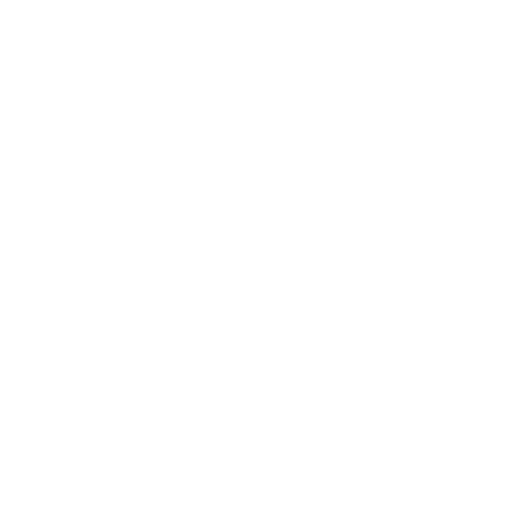
t = 0.00 s
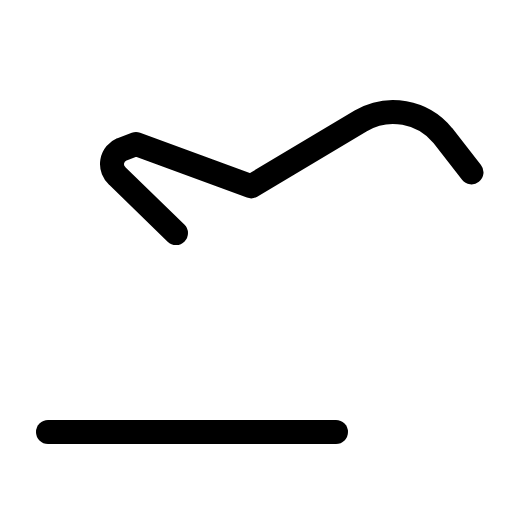
t = 0.38 s
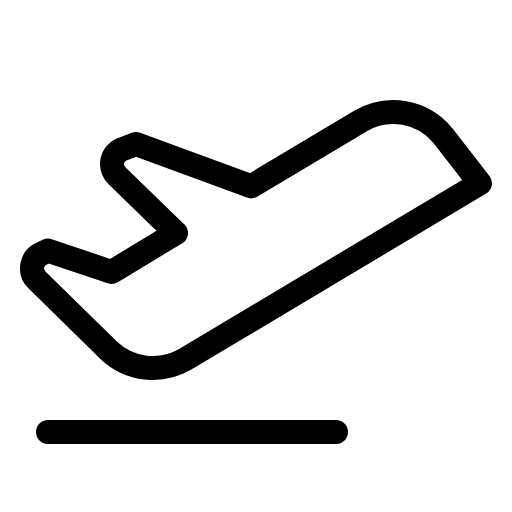
t = 1.13 s
t = 1.50 s: frame unchanged from t = 1.13 s, image omitted
t = 1.88 s: frame unchanged from t = 1.13 s, image omitted
t = 2.63 s: frame unchanged from t = 1.13 s, image omitted

The animated SVG that drew these frames (rendered in a browser with its animation timeline set to each time). Animation: 1 CSS @keyframes rule; one cycle of 3.00 s, repeats indefinitely.

<svg xmlns="http://www.w3.org/2000/svg" viewBox="0 0 256 256">
  <style>
    .draw-line {
      stroke-dasharray: 2000;
      stroke-dashoffset: 0;
    }
    svg:hover .draw-line {
      animation: phosphor-draw-in 3s ease-in-out infinite alternate;
    }
    @keyframes phosphor-draw-in {
      0%   { stroke-dashoffset: 2000; }
      50%  { stroke-dashoffset: 0; }
      100% { stroke-dashoffset: 0; }
    }
  </style><rect width="256" height="256" fill="none"/><line x1="24" y1="216" x2="168" y2="216" fill="none" stroke="currentColor" stroke-linecap="round" stroke-linejoin="round" stroke-width="12" class="draw-line"/><path d="M88,116.51,58.65,88a8,8,0,0,1,2.2-13.3L68,72l57.53,21.17,54.84-32.75a32,32,0,0,1,41,7.32L240,91.64l-147.41,88a32,32,0,0,1-38-4.32L18.53,140a8,8,0,0,1,2.32-13.19L24,125.27,55.79,136Z" fill="none" stroke="currentColor" stroke-linecap="round" stroke-linejoin="round" stroke-width="12" class="draw-line"/></svg>
